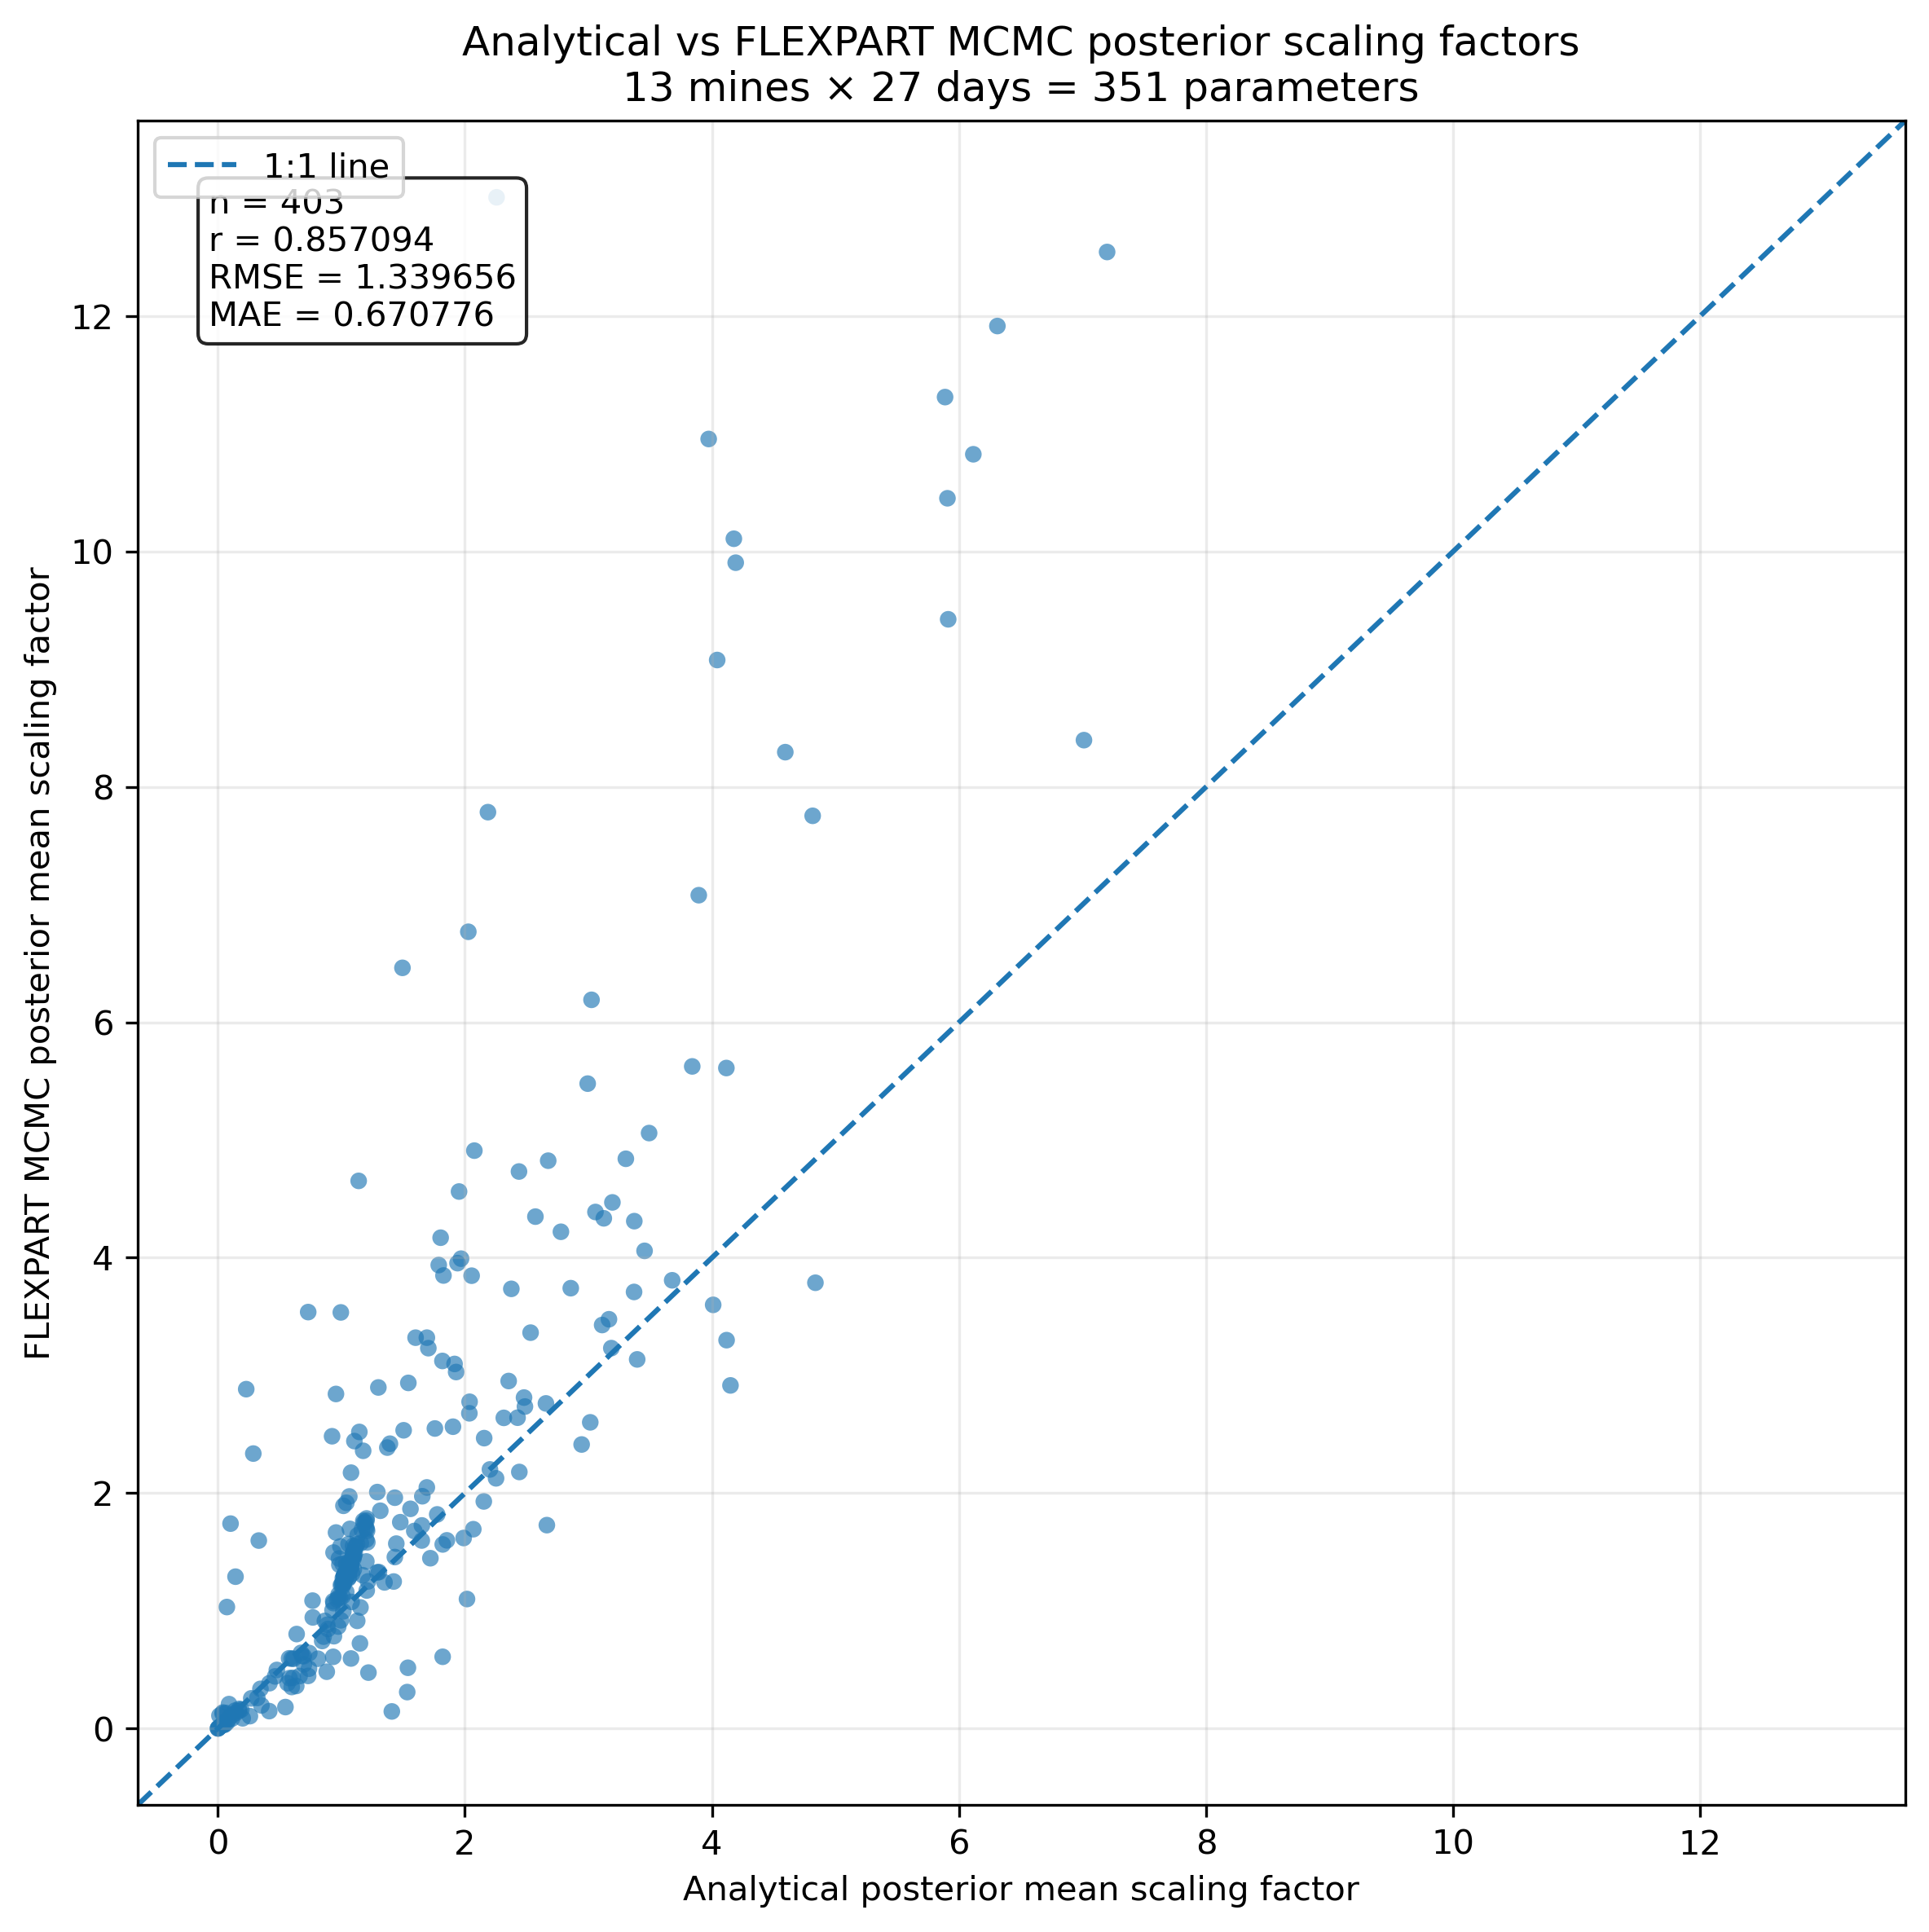

The table this chart was drawn from, first rows:
parameter, analytical_mean, analytical_sd, mcmc_mean, mcmc_sd, difference, abs_difference, mine, date
OC1_20260501, 1.01, 0.47, 1.4, 0.8273, 0.3901, 0.3901, OC1, 2026-05-01
OC2_20260501, 2.186, 0.4366, 7.785, 0.6927, 5.599, 5.599, OC2, 2026-05-01
OC3_20260501, 1.064, 0.4744, 1.972, 0.9254, 0.9077, 0.9077, OC3, 2026-05-01
OC4_20260501, 1.029, 0.4725, 1.319, 0.8079, 0.2896, 0.2896, OC4, 2026-05-01
OC5_20260501, 1.027, 0.4685, 1.286, 0.7906, 0.2588, 0.2588, OC5, 2026-05-01
OC6_20260501, 1.039, 0.4672, 1.322, 0.8064, 0.2834, 0.2834, OC6, 2026-05-01
OC7_20260501, 1.012, 0.4717, 1.278, 0.7896, 0.2663, 0.2663, OC7, 2026-05-01
OC8_20260501, 1.064, 0.4717, 1.387, 0.8224, 0.3236, 0.3236, OC8, 2026-05-01
OC9_20260501, 4.117, 0.3844, 5.611, 0.5136, 1.495, 1.495, OC9, 2026-05-01
OC10_20260501, 1.069, 0.4729, 1.696, 0.8898, 0.6272, 0.6272, OC10, 2026-05-01
OC11_20260501, 1.176, 0.4812, 2.36, 0.9765, 1.183, 1.183, OC11, 2026-05-01
OC12_20260501, 0.9247, 0.4325, 2.483, 0.7749, 1.559, 1.559, OC12, 2026-05-01
OC13_20260501, 1.826, 0.3847, 3.849, 0.5321, 2.022, 2.022, OC13, 2026-05-01
OC1_20260502, 0.09043, 0.04892, 0.2078, 0.06029, 0.1174, 0.1174, OC1, 2026-05-02
OC2_20260502, 1.14, 0.4362, 4.653, 0.7233, 3.513, 3.513, OC2, 2026-05-02
OC3_20260502, 0.1392, 0.1114, 0.1522, 0.1282, 0.01298, 0.01298, OC3, 2026-05-02
OC4_20260502, 0.7314, 0.4094, 3.538, 0.8406, 2.807, 2.807, OC4, 2026-05-02
OC5_20260502, 1.032, 0.4702, 1.288, 0.7956, 0.2565, 0.2565, OC5, 2026-05-02
OC6_20260502, 1.017, 0.4666, 1.892, 0.9075, 0.8756, 0.8756, OC6, 2026-05-02
OC7_20260502, 0.9566, 0.4621, 1.666, 0.8738, 0.7089, 0.7089, OC7, 2026-05-02
OC8_20260502, 1.039, 0.4718, 1.407, 0.8232, 0.3677, 0.3677, OC8, 2026-05-02
OC9_20260502, 1.903, 0.4942, 2.564, 0.9415, 0.6609, 0.6609, OC9, 2026-05-02
OC10_20260502, 3.124, 0.3819, 4.335, 0.5221, 1.21, 1.21, OC10, 2026-05-02
OC11_20260502, 1.094, 0.4808, 1.465, 0.8421, 0.3718, 0.3718, OC11, 2026-05-02
OC12_20260502, 0.04042, 0.0395, 0.1366, 0.119, 0.09618, 0.09618, OC12, 2026-05-02
OC13_20260502, 4.15, 0.2191, 2.915, 0.2784, -1.235, 1.235, OC13, 2026-05-02
OC1_20260503, 0.3316, 0.1997, 1.597, 0.2724, 1.266, 1.266, OC1, 2026-05-03
OC2_20260503, 2.256, 0.4625, 13.01, 0.7845, 10.75, 10.75, OC2, 2026-05-03
OC3_20260503, 1.408, 0.2366, 0.1456, 0.1273, -1.263, 1.263, OC3, 2026-05-03
OC4_20260503, 0.2298, 0.1933, 2.883, 0.6339, 2.654, 2.654, OC4, 2026-05-03
OC5_20260503, 1.026, 0.4702, 1.286, 0.789, 0.2595, 0.2595, OC5, 2026-05-03
OC6_20260503, 1.078, 0.4731, 2.174, 0.9544, 1.096, 1.096, OC6, 2026-05-03
OC7_20260503, 0.2871, 0.2166, 2.336, 0.5007, 2.049, 2.049, OC7, 2026-05-03
OC8_20260503, 1.041, 0.473, 1.391, 0.8171, 0.3498, 0.3498, OC8, 2026-05-03
OC9_20260503, 0.9839, 0.4643, 1.392, 0.8176, 0.4077, 0.4077, OC9, 2026-05-03
OC10_20260503, 1.105, 0.4581, 2.442, 0.8178, 1.337, 1.337, OC10, 2026-05-03
OC11_20260503, 1.025, 0.4708, 1.296, 0.7947, 0.2711, 0.2711, OC11, 2026-05-03
OC12_20260503, 0.1432, 0.1321, 1.29, 0.7154, 1.147, 1.147, OC12, 2026-05-03
OC13_20260503, 0.638, 0.2959, 0.8029, 0.324, 0.1649, 0.1649, OC13, 2026-05-03
OC1_20260504, 0.002602, 0.002628, 0.002442, 0.002484, -0.0001599, 0.0001599, OC1, 2026-05-04
OC2_20260504, 1.495, 0.3018, 6.463, 0.3537, 4.968, 4.968, OC2, 2026-05-04
OC3_20260504, 4.177, 0.2988, 10.11, 0.3972, 5.931, 5.931, OC3, 2026-05-04
OC4_20260504, 0.9563, 0.4657, 2.842, 0.9811, 1.886, 1.886, OC4, 2026-05-04
OC5_20260504, 1.029, 0.4707, 1.29, 0.7932, 0.2608, 0.2608, OC5, 2026-05-04
OC6_20260504, 0.9339, 0.4603, 0.6096, 0.4979, -0.3243, 0.3243, OC6, 2026-05-04
OC7_20260504, 0.9922, 0.0986, 1.547, 0.09952, 0.5548, 0.5548, OC7, 2026-05-04
OC8_20260504, 1.023, 0.47, 1.286, 0.7993, 0.263, 0.263, OC8, 2026-05-04
OC9_20260504, 1.095, 0.4796, 1.551, 0.8521, 0.4563, 0.4563, OC9, 2026-05-04
OC10_20260504, 1.299, 0.4827, 2.898, 0.9411, 1.598, 1.598, OC10, 2026-05-04
OC11_20260504, 0.9805, 0.4667, 1.445, 0.8377, 0.4643, 0.4643, OC11, 2026-05-04
OC12_20260504, 0.07324, 0.07071, 1.032, 0.5383, 0.9591, 0.9591, OC12, 2026-05-04
OC13_20260504, 1.539, 0.1973, 0.5165, 0.2328, -1.022, 1.022, OC13, 2026-05-04
OC1_20260505, 0.5978, 0.08704, 0.5938, 0.08814, -0.004009, 0.004009, OC1, 2026-05-05
OC2_20260505, 1.82, 0.2453, 1.564, 0.2857, -0.2562, 0.2562, OC2, 2026-05-05
OC3_20260505, 2.857, 0.3332, 3.741, 0.4075, 0.8843, 0.8843, OC3, 2026-05-05
OC4_20260505, 1.031, 0.4739, 1.306, 0.7931, 0.2745, 0.2745, OC4, 2026-05-05
OC5_20260505, 1.022, 0.4702, 1.292, 0.8023, 0.2698, 0.2698, OC5, 2026-05-05
OC6_20260505, 1.027, 0.4689, 1.293, 0.7894, 0.2654, 0.2654, OC6, 2026-05-05
OC7_20260505, 0.6127, 0.1408, 0.5933, 0.1463, -0.01947, 0.01947, OC7, 2026-05-05
OC8_20260505, 1.804, 0.4969, 4.17, 0.9767, 2.366, 2.366, OC8, 2026-05-05
... 343 more rows
